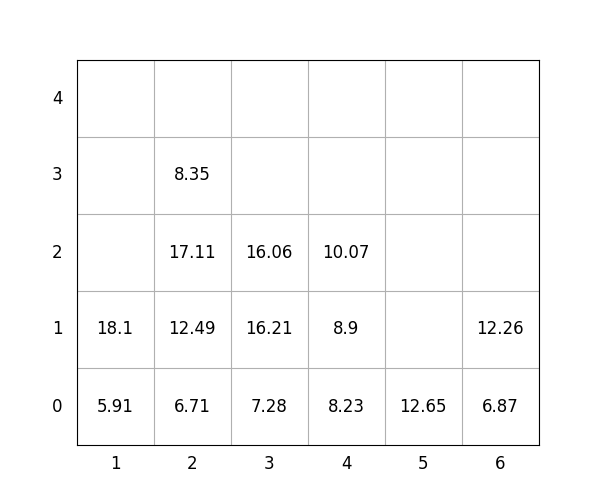

Values plotted in this chart, from the file beside it:
idx, loc_x, loc_y, loc_z, weight, group, score, seq, reloc, size(ft)
1, 6, 0, 0, 6.87, 1, 106.9, 0, 0, 20
2, 4, 0, 0, 8.23, 0, 8.23, 0, 0, 20
3, 3, 0, 0, 7.28, 0, 7.28, 0, 0, 20
4, 3, 0, 1, 16.21, 0, 16.21, 1, 0, 20
5, 2, 0, 0, 6.71, 0, 6.71, 2, 0, 20
6, 2, 0, 1, 12.49, 0, 12.49, 3, 0, 20
7, 6, 0, 1, 12.26, 3, 312.3, 4, 0, 20
8, 5, 0, 0, 12.65, 3, 312.6, 5, 0, 20
9, 3, 0, 2, 16.06, 1, 116.1, 6, 0, 20
10, 2, 0, 2, 17.11, 0, 17.11, 7, 0, 20
11, 2, 0, 3, 8.35, 1, 108.3, 8, 0, 20
12, 4, 0, 1, 8.9, 0, 8.9, 9, 0, 20
13, 1, 0, 0, 5.91, 0, 5.91, 10, 0, 20
14, 1, 0, 1, 18.1, 0, 18.1, 11, 0, 20
15, 4, 0, 2, 10.07, 2, 210.1, 12, 0, 20
